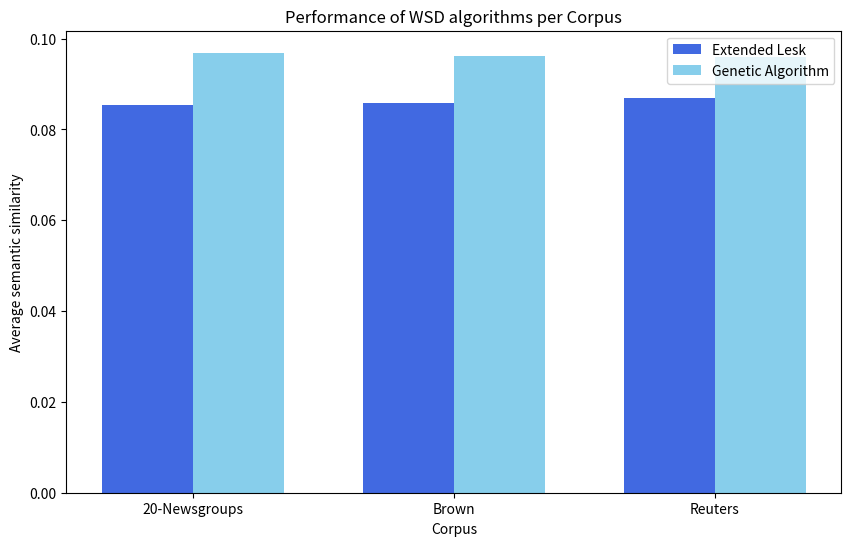
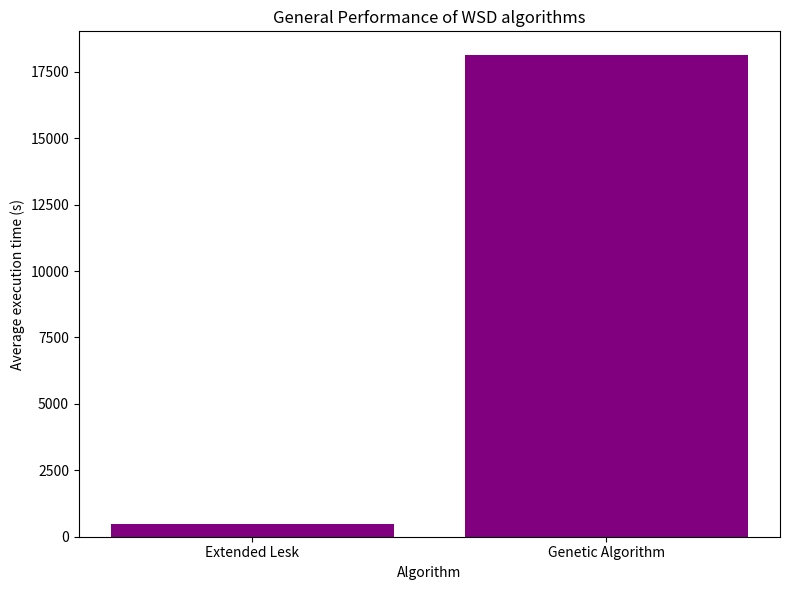

Generate these figures, in order, with matplotlib:
import matplotlib.pyplot as plt
import numpy as np

# Combinando las dos funciones anteriores en una sola para generar ambas gráficas

def graficar_desempeno_wsd_combinado(resultados):
    """
    Grafica el desempeño de los algoritmos WSD en una sola función, produciendo dos figuras:
    una para el desempeño por corpus y otra para el desempeño general.

    :param resultados: Un diccionario que contiene los valores de similitud semántica.
    """
    # Nombres de los corpus y algoritmos
    corpus_nombres = list(resultados.keys())
    algoritmos_nombres = list(resultados[corpus_nombres[0]].keys())
    
    # Número de corpus y algoritmos
    n_corpus = len(corpus_nombres)
    n_algoritmos = len(algoritmos_nombres)

    # Valores para cada algoritmo en cada corpus
    valores = [[np.mean(resultados[corpus][algoritmo]) for algoritmo in algoritmos_nombres] for corpus in corpus_nombres]

    # Crear figura para el desempeño por corpus
    fig1, ax1 = plt.subplots(figsize=(10, 6))

    # Posiciones de las barras y tonos de azul
    bar_width = 0.35
    indices = np.arange(n_corpus)
    colores_azules = ['royalblue', 'skyblue']

    # Crear barras para cada algoritmo en el primer gráfico
    for i in range(n_algoritmos):
        ax1.bar(indices + i * bar_width, [valores[j][i] for j in range(n_corpus)], bar_width, color=colores_azules[i], label=algoritmos_nombres[i])

    # Añadir etiquetas y título al primer gráfico
    ax1.set_xlabel('Corpus')
    ax1.set_ylabel('Average semantic similarity')
    ax1.set_title('Performance of WSD algorithms per Corpus')
    ax1.set_xticks(indices + bar_width / 2)
    ax1.set_xticklabels(corpus_nombres)
    ax1.legend()

    plt.savefig('wsd_corpus')

    # Calcular la media de similitud semántica para cada algoritmo en todos los corpus para el segundo gráfico
    media_valores = {'Extended Lesk': 484,
                    'Genetic Algorithm': 18114}
    # for algoritmo in algoritmos_nombres:
    #     media_valores[algoritmo] = np.mean([np.mean(resultados[corpus][algoritmo]) for corpus in resultados])

    # Crear figura para el desempeño general
    fig2, ax2 = plt.subplots(figsize=(8, 6))

    # Crear barras para el segundo gráfico
    ax2.bar(media_valores.keys(), media_valores.values(), color='purple')

    # Añadir etiquetas y título al segundo gráfico
    ax2.set_xlabel('Algorithm')
    ax2.set_ylabel('Average execution time (s)')
    ax2.set_title('General Performance of WSD algorithms')

    # Ajustar layout y mostrar gráficos
    plt.tight_layout()
    plt.savefig('execution_time_general')
    return fig1, fig2

resultados = {
    '20-Newsgroups': {
        'Extended Lesk': [
            0.08615072843550764, 0.07813533652515235, 0.08846135510413078, 0.08350047317757615,
            0.09756390915788192, 0.08555091565667633, 0.09242177851111245, 0.07996762090851087,
            0.07631248729855074, 0.08168364191102566, 0.08659139030921355, 0.08695177801876705,
            0.09829682022629513, 0.07537479502030761, 0.08246099067325686, 0.08554729143206301,
            0.08688394068375058, 0.08668213338114307, 0.08207067323987687, 0.08520382464965542
        ],
        'Genetic Algorithm': [
            0.09442695278574445, 0.09878740746661115, 0.11409620110170542, 0.09056244845261216,
            0.09313211619843831, 0.09709150455617636, 0.08913169160979685, 0.09264485358216144,
            0.08706196387559524, 0.10285409233478889, 0.09236748703209581, 0.10500964769993512,
            0.10714821492040347, 0.08945715709194589, 0.09743339724567479, 0.08741055471407165,
            0.10695349424793985, 0.10480402974946401, 0.10144461998404834, 0.08626470393605931
        ]
    },
    'Brown': {
        'Extended Lesk': [
            0.07569358372166882, 0.08458649960918453, 0.08847766297238113, 0.08003397100596486,
            0.07984009700144173, 0.0828461458734325, 0.08707189677202376, 0.08264701883576636,
            0.09470057835854052, 0.08281850671125904, 0.0931430334386161, 0.08499246644788662,
            0.09694876030953144, 0.08768976922005907, 0.08569574523026767
        ],
        'Genetic Algorithm': [
            0.10598669166328162, 0.09212978615514437, 0.09924895093144964, 0.09954861666072265,
            0.09504825960918224, 0.10628025543810707, 0.09384073100982596, 0.09485135215541027,
            0.09989974596256238, 0.08970277638068291, 0.09230221065627553, 0.0949649081484774,
            0.09225415589403835, 0.09773454329596962, 0.08974635531711944
        ]
    },
    'Reuters': {
        'Extended Lesk': [
            0.08621985229693144, 0.08627535157492541, 0.08627535157492541, 0.08627535157492541, 
            0.08627535157492541, 0.08627535157492541, 0.08627535157492541, 0.0878370033934706, 
            0.09319664480881784, 0.08627535157492541, 0.08627535157492541, 0.09268972771631676, 
            0.08627535157492541, 0.08627535157492541, 0.08627535157492541, 0.08627535157492541, 
            0.08627535157492541, 0.08627535157492541, 0.08627535157492541, 0.08627535157492541, 
            0.08627535157492541
        ],
        'Genetic Algorithm': [
            0.0962885907186944, 0.09190770540744823, 0.09936580541993373, 0.10008542949093555,
            0.0951285279535772, 0.09665140793764788, 0.09585875174226206, 0.09596018380738218,
            0.09468921787289525, 0.09525196655087159, 0.09455306713677633, 0.09760374400610833,
            0.09460914277359136, 0.10292266948222699, 0.09707826131253985, 0.0949456499700151,
            0.09630924500469895, 0.09403886125706251, 0.09473939514488422, 0.09434714795702281,
            0.09496496532474108
        ]
        }
        }

# Generar y mostrar ambas gráficas
fig1, fig2 = graficar_desempeno_wsd_combinado(resultados)
plt.show()
